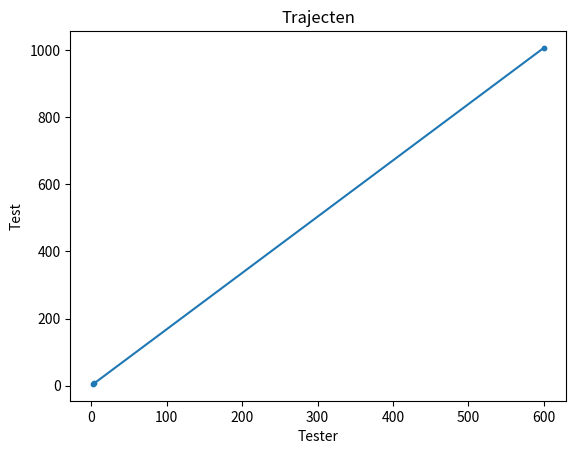

Write Python code to recreate this figure. (Note: this script raises an exception after producing the figure.)
import matplotlib.pyplot as plt

# def draw_multiple_points():

# x, y axis value list
x = [2,4,600]
y = [5,7,1007]

# Draw points based on x, y values
plt.scatter(x, y, s=10)

plt.plot(x,y)

# Set x, y label
plt.xlabel("Tester")
plt.ylabel("Test")

# Set chart title
plt.title("Trajecten")

# Read image
img = plt.imread("NLkaart.png")

plt.imshow(img)

# Plot
# ax.imshow(img)
plt.show()
